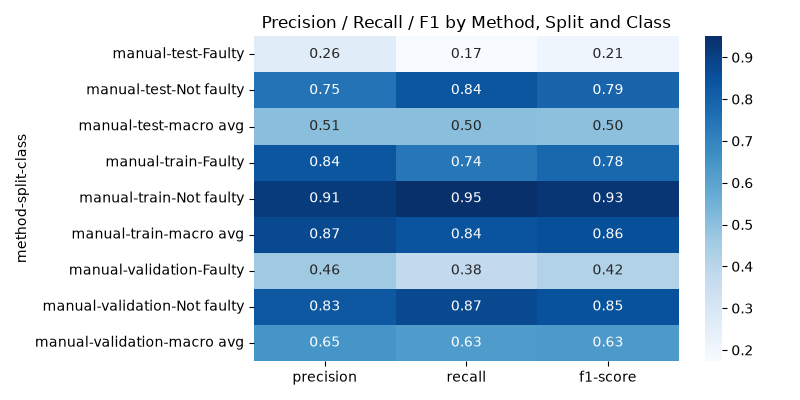

Values plotted in this chart, from the file beside it:
method, split, class, precision, recall, f1-score, support
manual, test, Faulty, 0.2643, 0.1738, 0.2097, 5062
manual, test, Not faulty, 0.7491, 0.8361, 0.7902, 14938
manual, test, macro avg, 0.5067, 0.505, 0.5, 20000
manual, train, Faulty, 0.8354, 0.7385, 0.784, 40833
manual, train, Not faulty, 0.9138, 0.9501, 0.9316, 119167
manual, train, macro avg, 0.8746, 0.8443, 0.8578, 160000
manual, validation, Faulty, 0.4642, 0.3784, 0.417, 4458
manual, validation, Not faulty, 0.8307, 0.8747, 0.8521, 15542
manual, validation, macro avg, 0.6475, 0.6266, 0.6345, 20000
